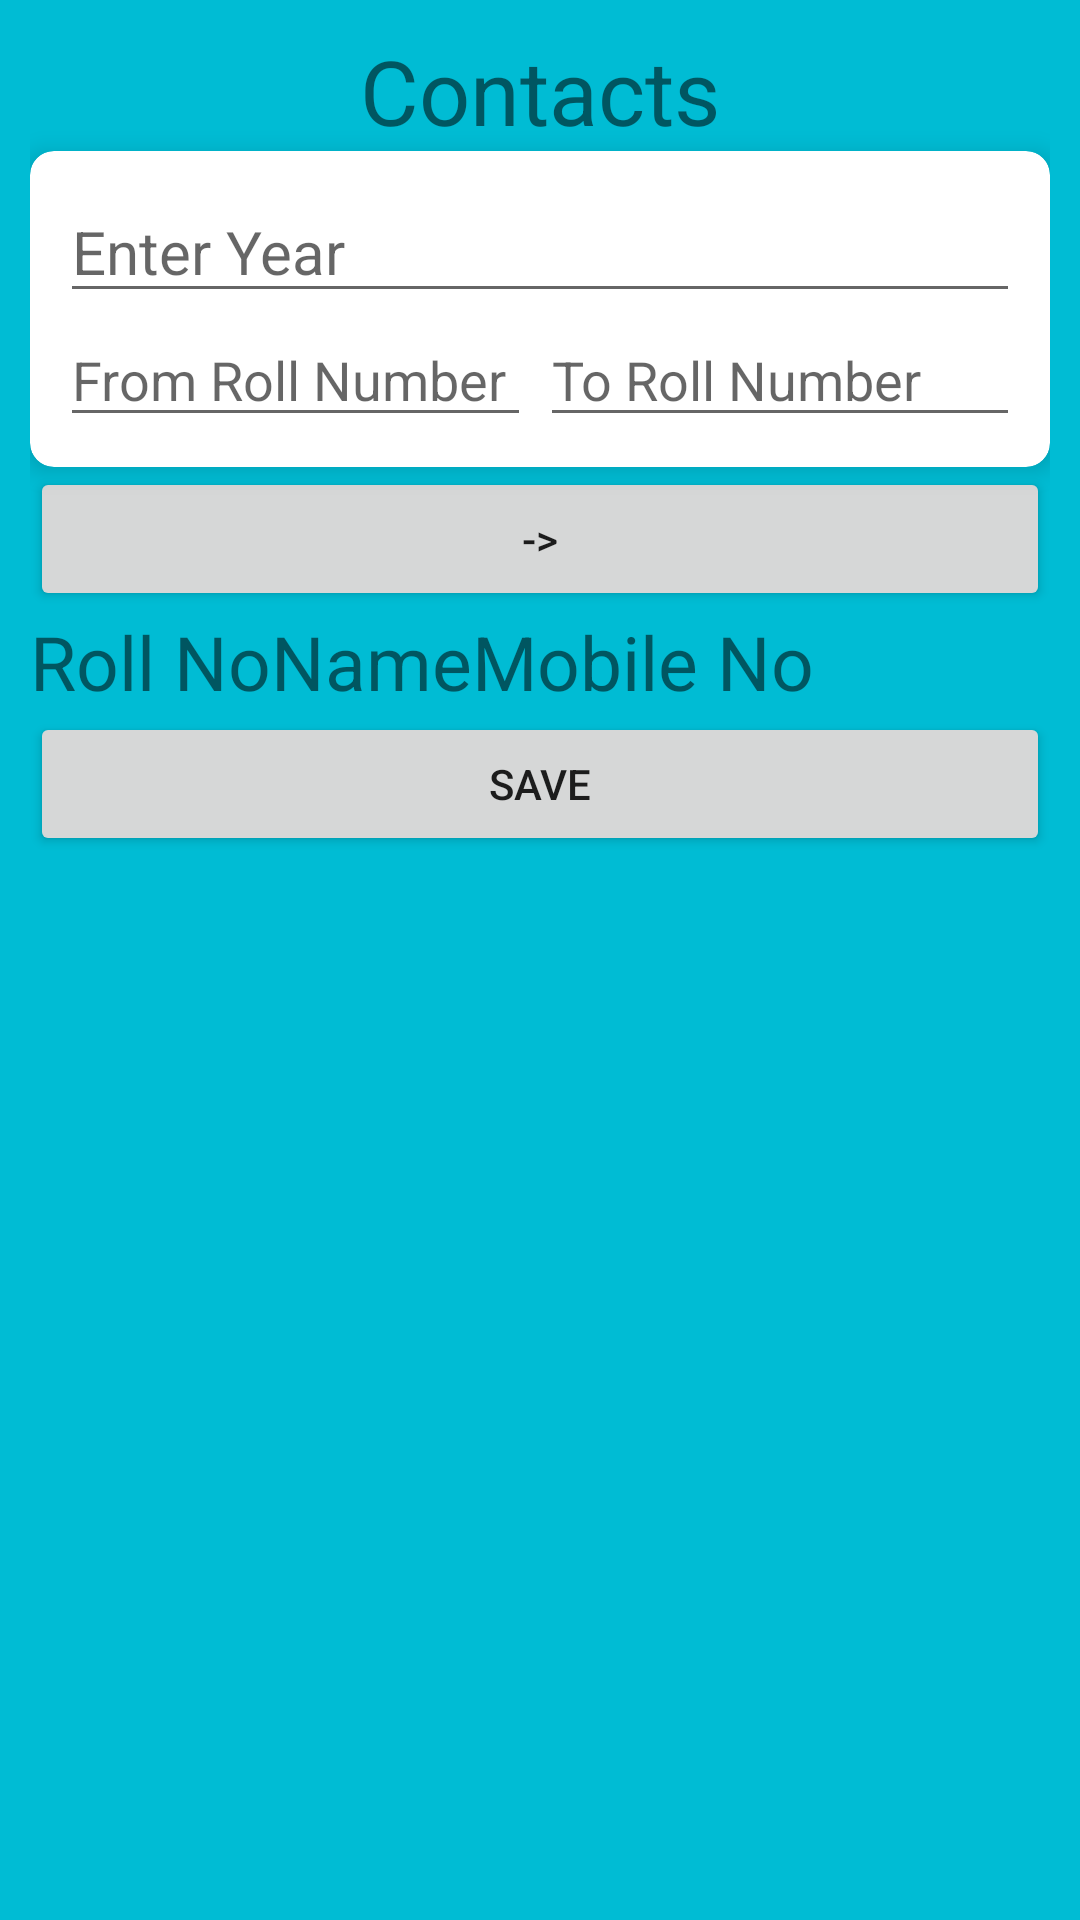

Layout XML and referenced resources for this Android screen:
<!-- AndroidManifest.xml: application theme AppTheme -->
<!-- res/layout/activity_contacts.xml -->
<?xml version="1.0" encoding="utf-8"?>
<ScrollView xmlns:android="http://schemas.android.com/apk/res/android"
    xmlns:app="http://schemas.android.com/apk/res-auto"
    xmlns:tools="http://schemas.android.com/tools"
    android:layout_width="match_parent"
    android:layout_height="match_parent"
    tools:context=".ContactsActivity"
    android:background="#00BCD4"
    >

    <LinearLayout
        android:layout_width="match_parent"
        android:layout_height="wrap_content"
        android:orientation="vertical"
        android:layout_margin="10dp">
        <TextView
            android:layout_width="wrap_content"
            android:layout_height="wrap_content"
            android:text="Contacts"
            android:layout_gravity="center"
            android:textSize="30dp"/>
        <androidx.cardview.widget.CardView
            android:layout_width="match_parent"
            android:layout_height="wrap_content"

            app:cardCornerRadius="8dp"
            app:cardElevation="5dp">
        <LinearLayout
            android:layout_width="match_parent"
            android:layout_height="wrap_content"
            android:orientation="vertical"
            android:padding="10dp">
            <AutoCompleteTextView

                android:id="@+id/year"
                android:layout_width="match_parent"
                android:layout_height="wrap_content"
                android:hint="Enter Year"
                android:textSize="20dp"
                android:completionThreshold="1"

                />
            <LinearLayout
                android:layout_width="match_parent"
                android:layout_height="wrap_content"
                android:orientation="horizontal"
                android:weightSum="2"
                >
                <EditText
                    android:id="@+id/from_roll"
                    android:layout_width="match_parent"
                    android:layout_height="wrap_content"
                    android:layout_weight="1"
                    android:hint="From Roll Number"
                    android:layout_marginRight="3dp"
                    android:inputType="number"

                    />
                <EditText
                    android:id="@+id/to_roll"
                    android:layout_width="match_parent"
                    android:layout_height="wrap_content"
                    android:layout_weight="1"
                    android:hint="To Roll Number"
                    android:inputType="number"
                    />
            </LinearLayout>

        </LinearLayout>

        </androidx.cardview.widget.CardView>

        <Button
            android:layout_width="match_parent"
            android:layout_height="wrap_content"
            android:text="->"
            android:id="@+id/go"/>
    <HorizontalScrollView
      android:layout_width="match_parent"
      android:layout_height="wrap_content">
        <TableLayout

          android:layout_width="match_parent"
          android:layout_height="wrap_content"
          android:id="@+id/tableid"
          android:stretchColumns="*"

          >

            <TableRow>
                <TextView
                  android:layout_width="wrap_content"
                  android:layout_height="wrap_content"
                  android:text="Roll No"
                  android:textSize="25dp"
                  android:textAlignment="center"
                  />
                <TextView
                  android:layout_width="wrap_content"
                  android:layout_height="wrap_content"
                  android:text="Name"
                  android:textSize="25dp"
                  android:textAlignment="center"
                  />
                <TextView
                  android:layout_width="wrap_content"
                  android:layout_height="wrap_content"
                  android:text="Mobile No"
                  android:textSize="25dp"
                  android:textAlignment="center"
                  />
            </TableRow>
        </TableLayout>
    </HorizontalScrollView>
    <Button
        android:layout_width="match_parent"
        android:layout_height="wrap_content"
        android:text="Save"
        android:id="@+id/btn"/>
    </LinearLayout>

</ScrollView>
<!-- resources referenced by this layout -->
<resources>
  <style name="AppTheme" parent="Theme.AppCompat.Light.DarkActionBar">
          
          <item name="colorPrimary">@color/colorPrimary</item>
          <item name="colorPrimaryDark">@color/colorPrimaryDark</item>
          <item name="colorAccent">@color/colorAccent</item>
          <item name="android:windowNoTitle">true</item>
      </style>
  <!-- not gathered from this repository: default colours our renderer supplied (Android Studio template values) -->
  <color name="colorPrimary">#FF6200EE</color>
  <color name="colorPrimaryDark">#FF3700B3</color>
  <color name="colorAccent">#FF03DAC5</color>
</resources>
